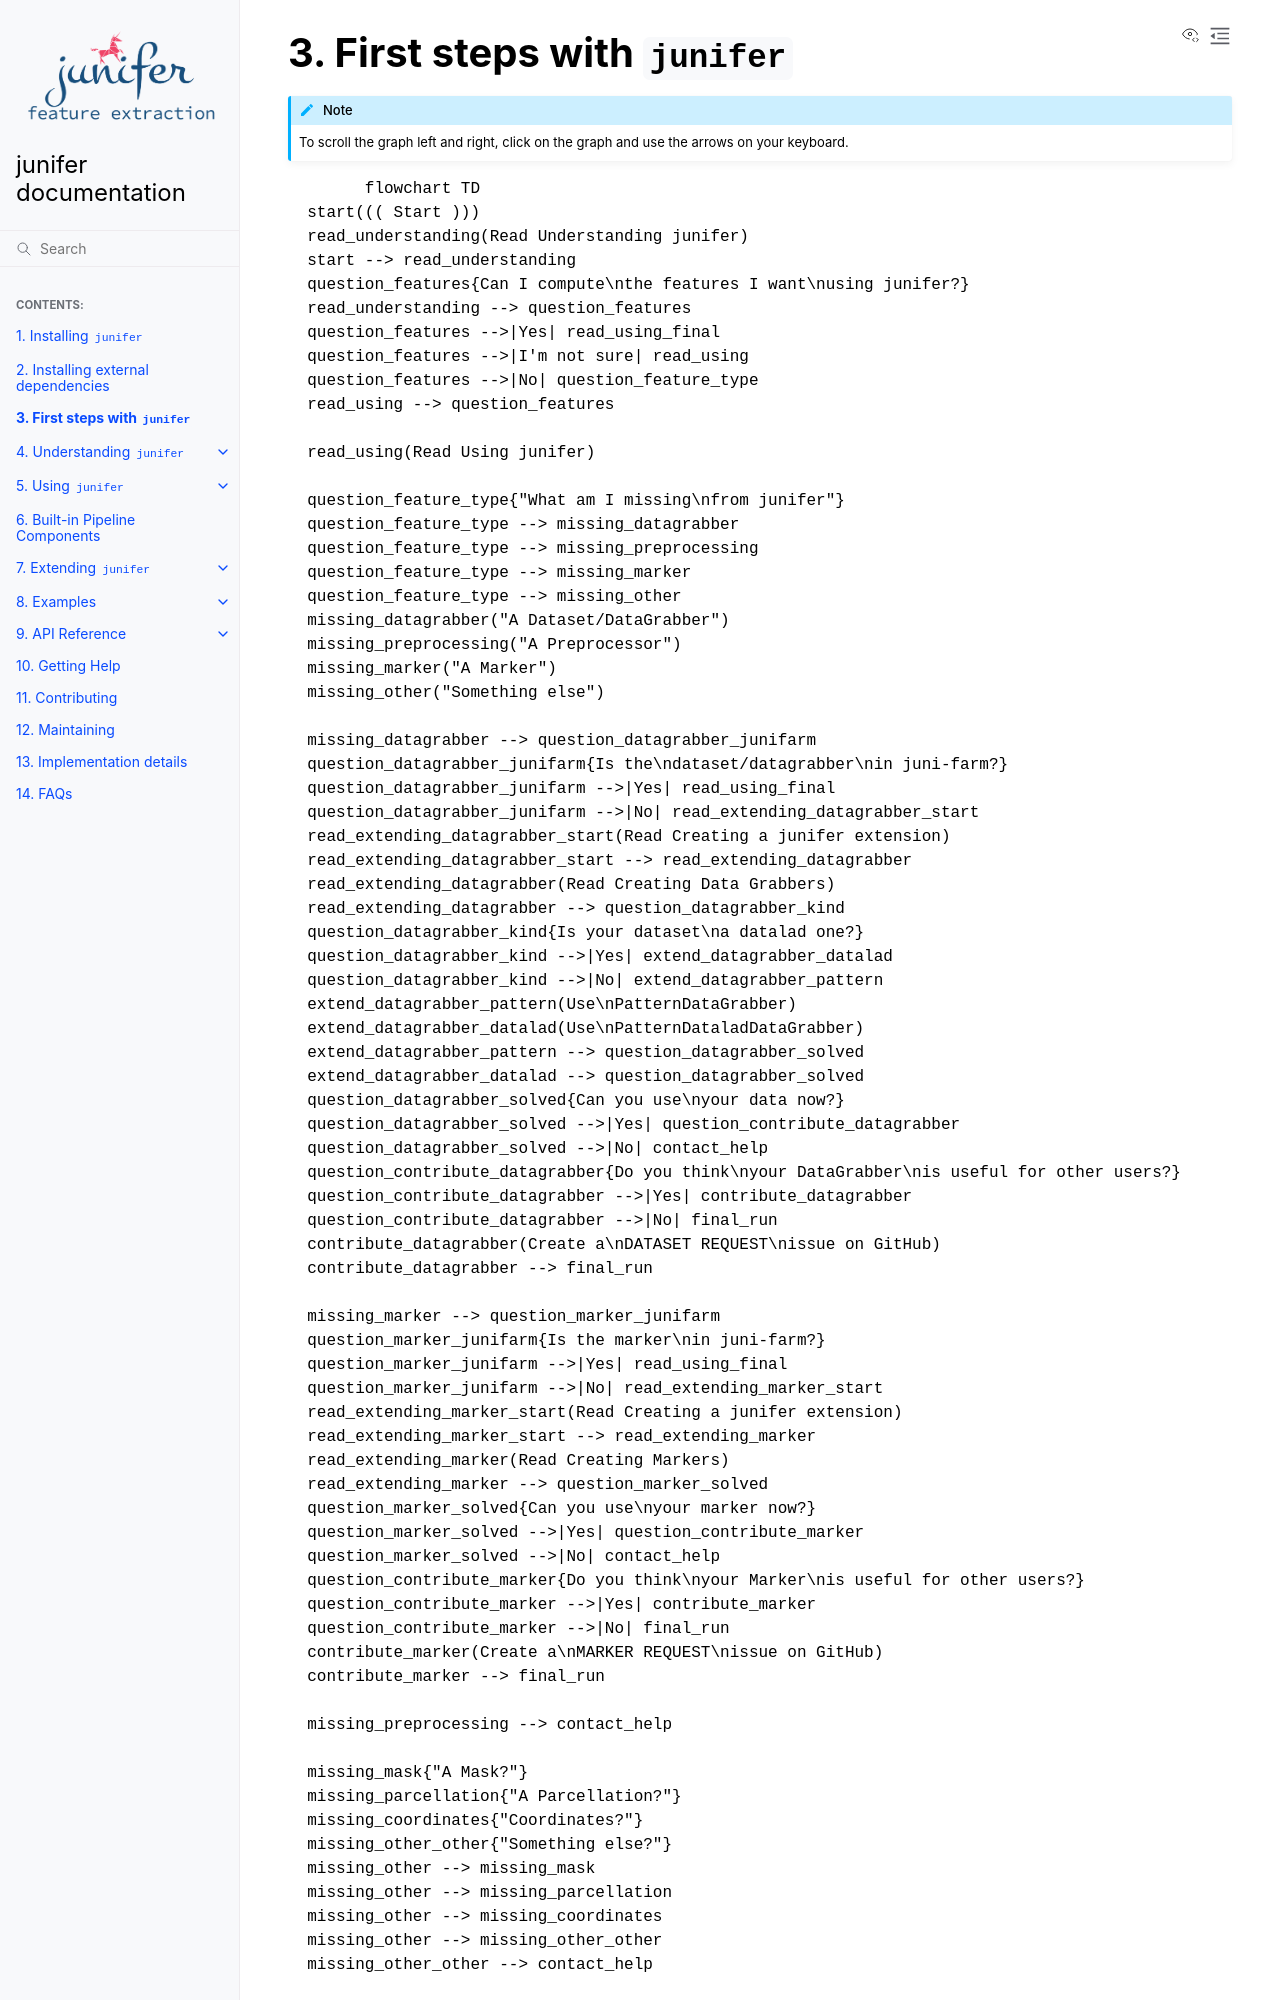

repository: juaml/junifer · page: main/starting.html · generator: sphinx

.. include:: links.inc

.. _starting:

First steps with ``junifer``
============================

.. note::

   To scroll the graph left and right, click on the graph and use the arrows on your keyboard.

.. mermaid::

   flowchart TD
     start((( Start )))
     read_understanding(Read Understanding junifer)
     start --> read_understanding
     question_features{Can I compute\nthe features I want\nusing junifer?}
     read_understanding --> question_features
     question_features -->|Yes| read_using_final
     question_features -->|I'm not sure| read_using
     question_features -->|No| question_feature_type
     read_using --> question_features

     read_using(Read Using junifer)

     question_feature_type{"What am I missing\nfrom junifer"}
     question_feature_type --> missing_datagrabber
     question_feature_type --> missing_preprocessing
     question_feature_type --> missing_marker
     question_feature_type --> missing_other
     missing_datagrabber("A Dataset/DataGrabber")
     missing_preprocessing("A Preprocessor")
     missing_marker("A Marker")
     missing_other("Something else")

     missing_datagrabber --> question_datagrabber_junifarm
     question_datagrabber_junifarm{Is the\ndataset/datagrabber\nin juni-farm?}
     question_datagrabber_junifarm -->|Yes| read_using_final
     question_datagrabber_junifarm -->|No| read_extending_datagrabber_start
     read_extending_datagrabber_start(Read Creating a junifer extension)
     read_extending_datagrabber_start --> read_extending_datagrabber
     read_extending_datagrabber(Read Creating Data Grabbers)
     read_extending_datagrabber --> question_datagrabber_kind
     question_datagrabber_kind{Is your dataset\na datalad one?}
     question_datagrabber_kind -->|Yes| extend_datagrabber_datalad
     question_datagrabber_kind -->|No| extend_datagrabber_pattern
     extend_datagrabber_pattern(Use\nPatternDataGrabber)
     extend_datagrabber_datalad(Use\nPatternDataladDataGrabber)
     extend_datagrabber_pattern --> question_datagrabber_solved
     extend_datagrabber_datalad --> question_datagrabber_solved
     question_datagrabber_solved{Can you use\nyour data now?}
     question_datagrabber_solved -->|Yes| question_contribute_datagrabber
     question_datagrabber_solved -->|No| contact_help
     question_contribute_datagrabber{Do you think\nyour DataGrabber\nis useful for other users?}
     question_contribute_datagrabber -->|Yes| contribute_datagrabber
     question_contribute_datagrabber -->|No| final_run
     contribute_datagrabber(Create a\nDATASET REQUEST\nissue on GitHub)
     contribute_datagrabber --> final_run

     missing_marker --> question_marker_junifarm
     question_marker_junifarm{Is the marker\nin juni-farm?}
     question_marker_junifarm -->|Yes| read_using_final
     question_marker_junifarm -->|No| read_extending_marker_start
     read_extending_marker_start(Read Creating a junifer extension)
     read_extending_marker_start --> read_extending_marker
     read_extending_marker(Read Creating Markers)
     read_extending_marker --> question_marker_solved
     question_marker_solved{Can you use\nyour marker now?}
     question_marker_solved -->|Yes| question_contribute_marker
     question_marker_solved -->|No| contact_help
     question_contribute_marker{Do you think\nyour Marker\nis useful for other users?}
     question_contribute_marker -->|Yes| contribute_marker
     question_contribute_marker -->|No| final_run
     contribute_marker(Create a\nMARKER REQUEST\nissue on GitHub)
     contribute_marker --> final_run

     missing_preprocessing --> contact_help

     missing_mask{"A Mask?"}
     missing_parcellation{"A Parcellation?"}
     missing_coordinates{"Coordinates?"}
     missing_other_other{"Something else?"}
     missing_other --> missing_mask
     missing_other --> missing_parcellation
     missing_other --> missing_coordinates
     missing_other --> missing_other_other
     missing_other_other --> contact_help

     contact_help(((Contact the\njunifer team)))
